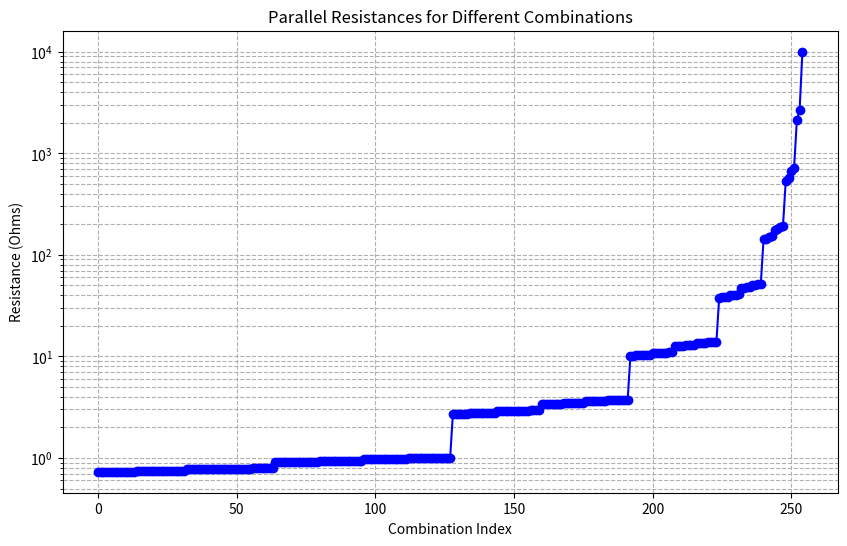

The matplotlib source for this figure:
import math
import matplotlib.pyplot as plt

RESISTORS = [1.0, 3.72759372031494, 13.894954943731374, 51.7947467923121, 193.06977288832496, 719.6856730011514, 2682.6957952797247, 10000.0]
THRESHOLD = 10

COMBINATIONS = [i for i in range(2**len(RESISTORS))]

def parallel(resistors: list):
    summ = sum([1 / r for r in resistors])
    return 1 / summ if summ > 0 else math.inf

def is_significantly_different(new_value, last_value, threshold):
    return abs(new_value - last_value) > threshold

# Create a dictionary to store combination to resistance mapping
combo_to_resistance = {}

for combination in COMBINATIONS:
    included_resistors = [RESISTORS[i] for i in range(len(RESISTORS)) if combination & (1 << i)]
    resistance = parallel(included_resistors)
    combo_to_resistance[combination] = resistance

# Sort the dictionary by resistance value
sorted_combos = sorted(combo_to_resistance.items(), key=lambda item: item[1])

# Print the sorted combinations and resistances
for combo, resistance in sorted_combos:
    print(f'{combo:0{len(RESISTORS)}b} : {resistance:.2f}')

print(f'total combos: {len(sorted_combos)}')

# Prepare data for plotting
resistances = [resistance for _, resistance in sorted_combos]

plt.figure(figsize=(10, 6))
plt.plot(resistances, marker='o', linestyle='-', color='b')
plt.title('Parallel Resistances for Different Combinations')
plt.xlabel('Combination Index')
plt.ylabel('Resistance (Ohms)')
plt.yscale('log')  # Set y-axis to logarithmic scale
plt.grid(True, which="both", ls="--")
plt.show()
